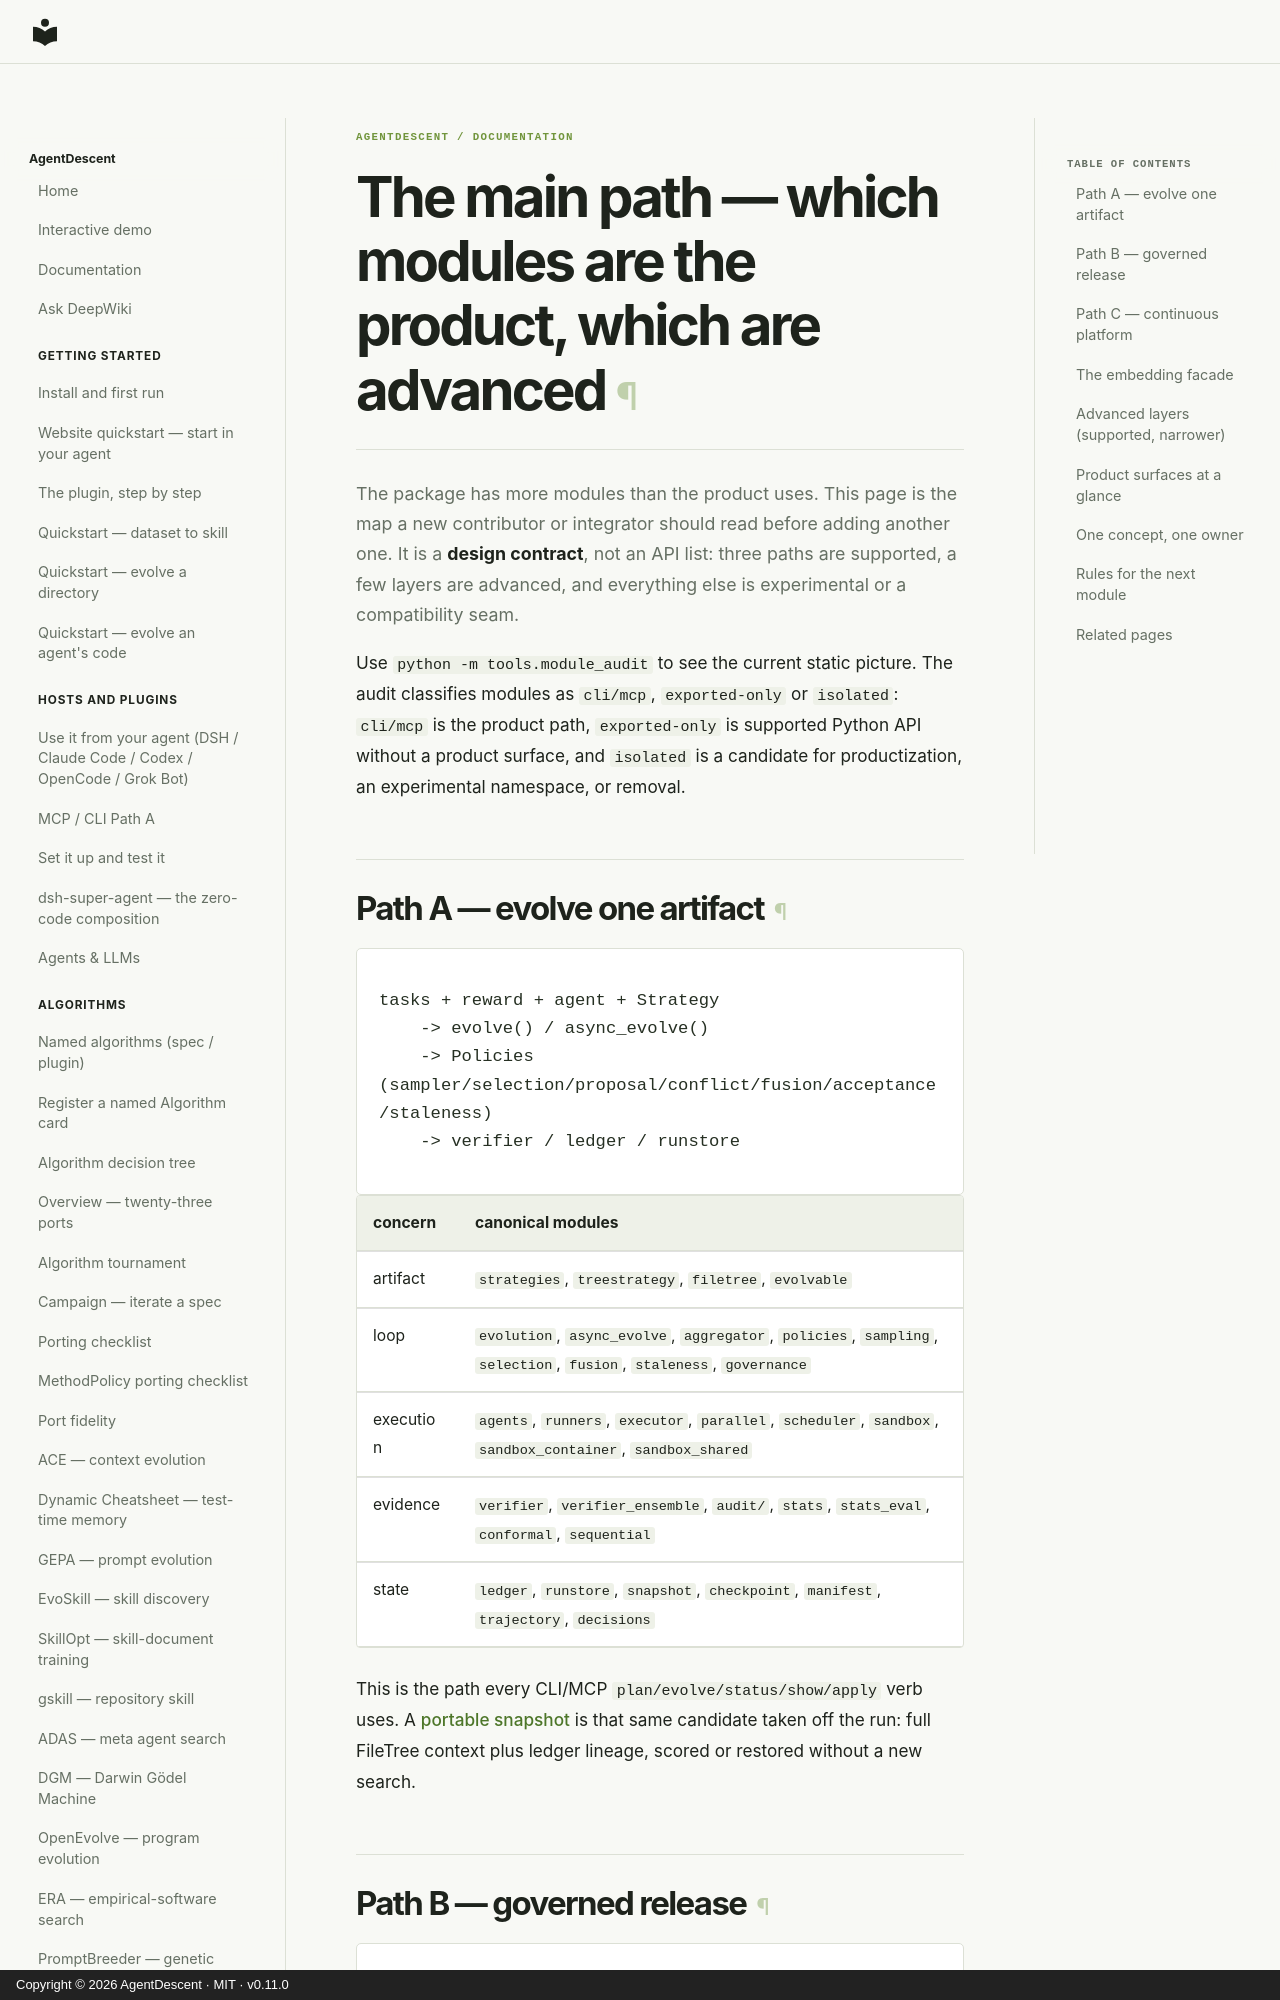

repository: ThinkFlowLab/agentdescent · page: main-path/index.html · generator: mkdocs · copyright: Copyright © 2026 AgentDescent · MIT · v0.11.0

# The main path — which modules are the product, which are advanced

The package has more modules than the product uses. This page is the map a new
contributor or integrator should read before adding another one. It is a
**design contract**, not an API list: three paths are supported, a few layers
are advanced, and everything else is experimental or a compatibility seam.

Use `python -m tools.module_audit` to see the current static picture. The audit
classifies modules as `cli/mcp`, `exported-only` or `isolated`: `cli/mcp` is the
product path, `exported-only` is supported Python API without a product surface,
and `isolated` is a candidate for productization, an experimental namespace, or
removal.

## Path A — evolve one artifact

```text
tasks + reward + agent + Strategy
    -> evolve() / async_evolve()
    -> Policies (sampler/selection/proposal/conflict/fusion/acceptance/staleness)
    -> verifier / ledger / runstore
```

| concern | canonical modules |
|---|---|
| artifact | `strategies`, `treestrategy`, `filetree`, `evolvable` |
| loop | `evolution`, `async_evolve`, `aggregator`, `policies`, `sampling`, `selection`, `fusion`, `staleness`, `governance` |
| execution | `agents`, `runners`, `executor`, `parallel`, `scheduler`, `sandbox`, `sandbox_container`, `sandbox_shared` |
| evidence | `verifier`, `verifier_ensemble`, `audit/`, `stats`, `stats_eval`, `conformal`, `sequential` |
| state | `ledger`, `runstore`, `snapshot`, `checkpoint`, `manifest`, `trajectory`, `decisions` |

This is the path every CLI/MCP `plan/evolve/status/show/apply` verb uses. A [portable snapshot](snapshot.md) is that same candidate taken off the run: full FileTree context plus ledger lineage, scored or restored without a new search.
